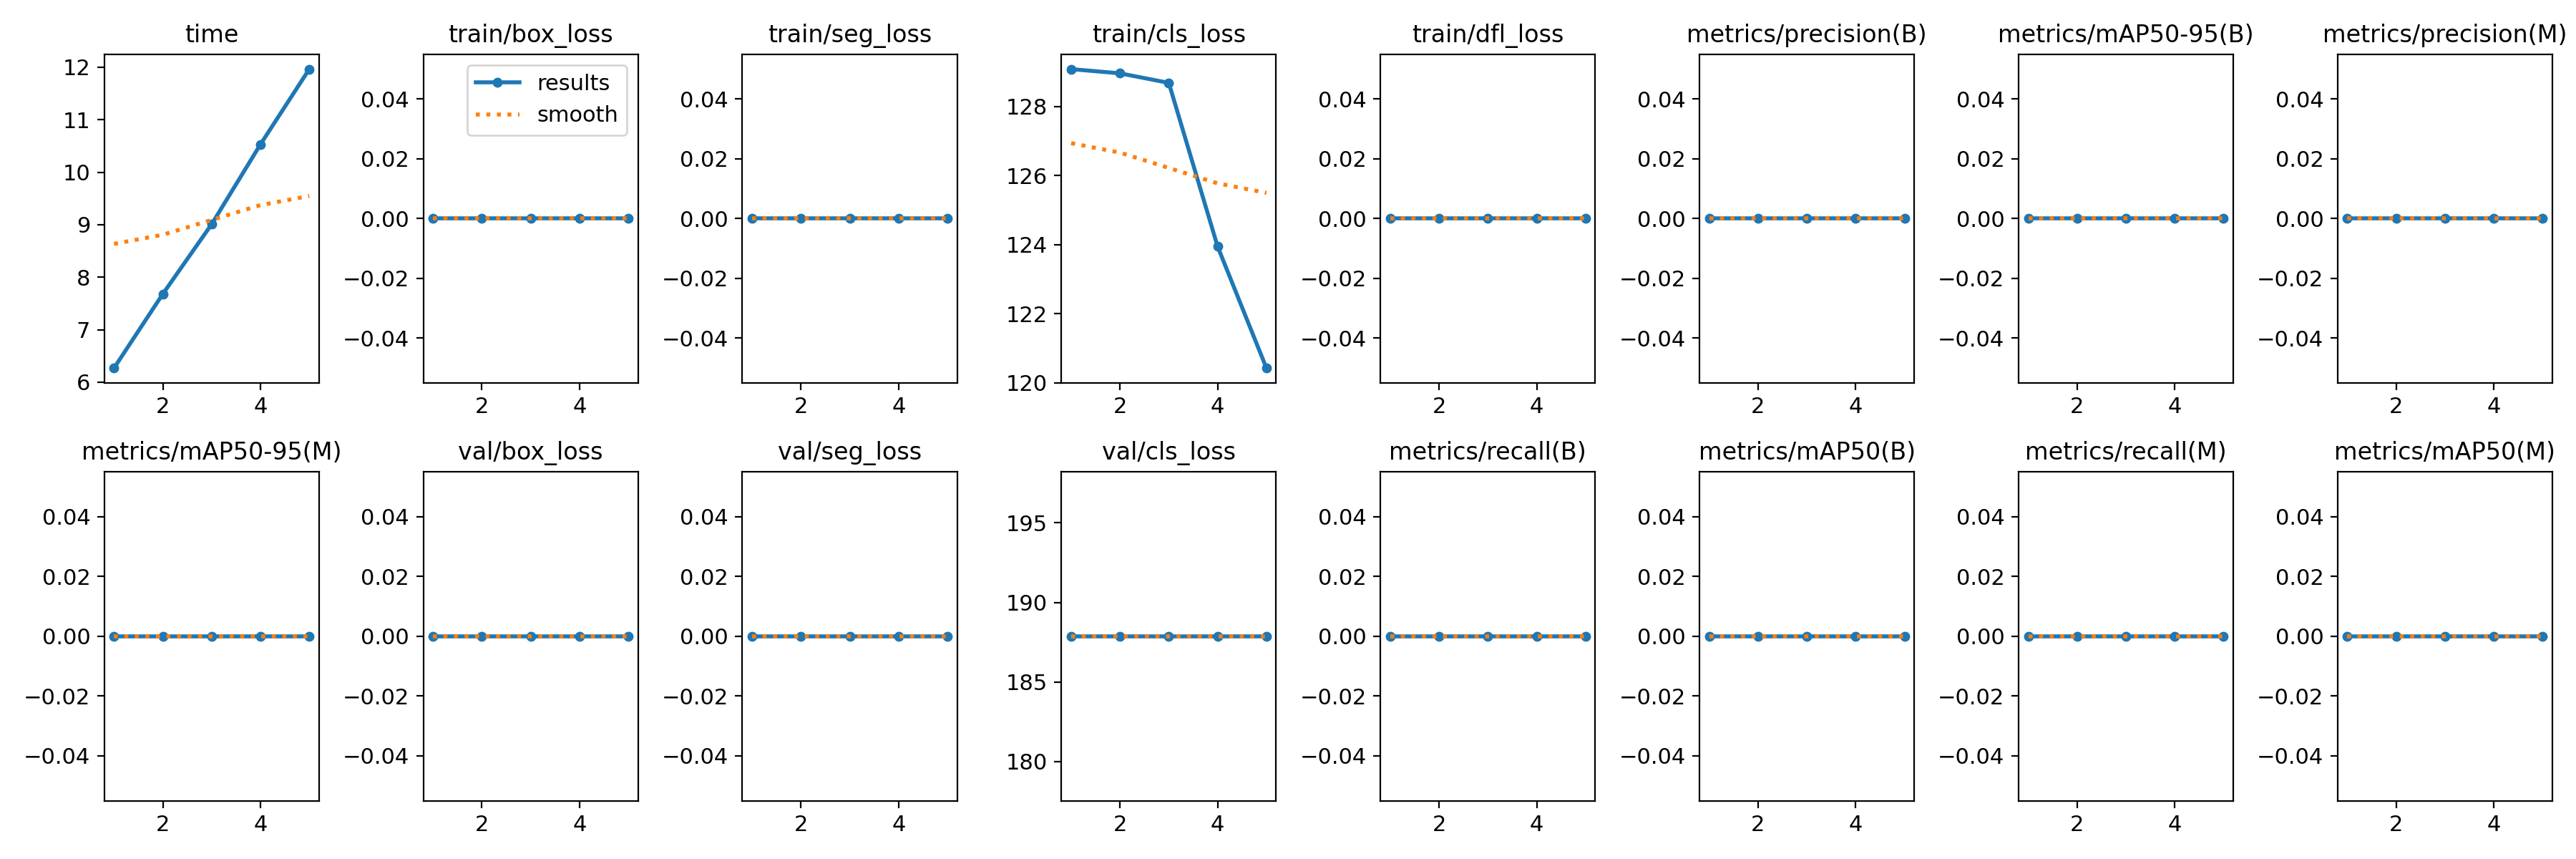

The data file committed next to this chart (first rows):
epoch, time, train/box_loss, train/seg_loss, train/cls_loss, train/dfl_loss, metrics/precision(B), metrics/recall(B), metrics/mAP50(B), metrics/mAP50-95(B), metrics/precision(M), metrics/recall(M), metrics/mAP50(M), metrics/mAP50-95(M), val/box_loss, val/seg_loss, val/cls_loss, val/dfl_loss, lr/pg0, lr/pg1, lr/pg2
1, 6.27, 0, 0, 129.1, 0, 0, 0, 0, 0, 0, 0, 0, 0, 0, 0, 187.9, 0, 6e-05, 6e-05, 6e-05
2, 7.682, 0, 0, 129, 0, 0, 0, 0, 0, 0, 0, 0, 0, 0, 0, 187.9, 0, 0.0001123, 0.0001123, 0.0001123
3, 9.01, 0, 0, 128.7, 0, 0, 0, 0, 0, 0, 0, 0, 0, 0, 0, 187.9, 0, 0.0001329, 0.0001329, 0.0001329
4, 10.53, 0, 0, 123.9, 0, 0, 0, 0, 0, 0, 0, 0, 0, 0, 0, 187.9, 0, 0.0001218, 0.0001218, 0.0001218
5, 11.96, 0, 0, 120.4, 0, 0, 0, 0, 0, 0, 0, 0, 0, 0, 0, 187.9, 0, 7.904e-05, 7.904e-05, 7.904e-05
